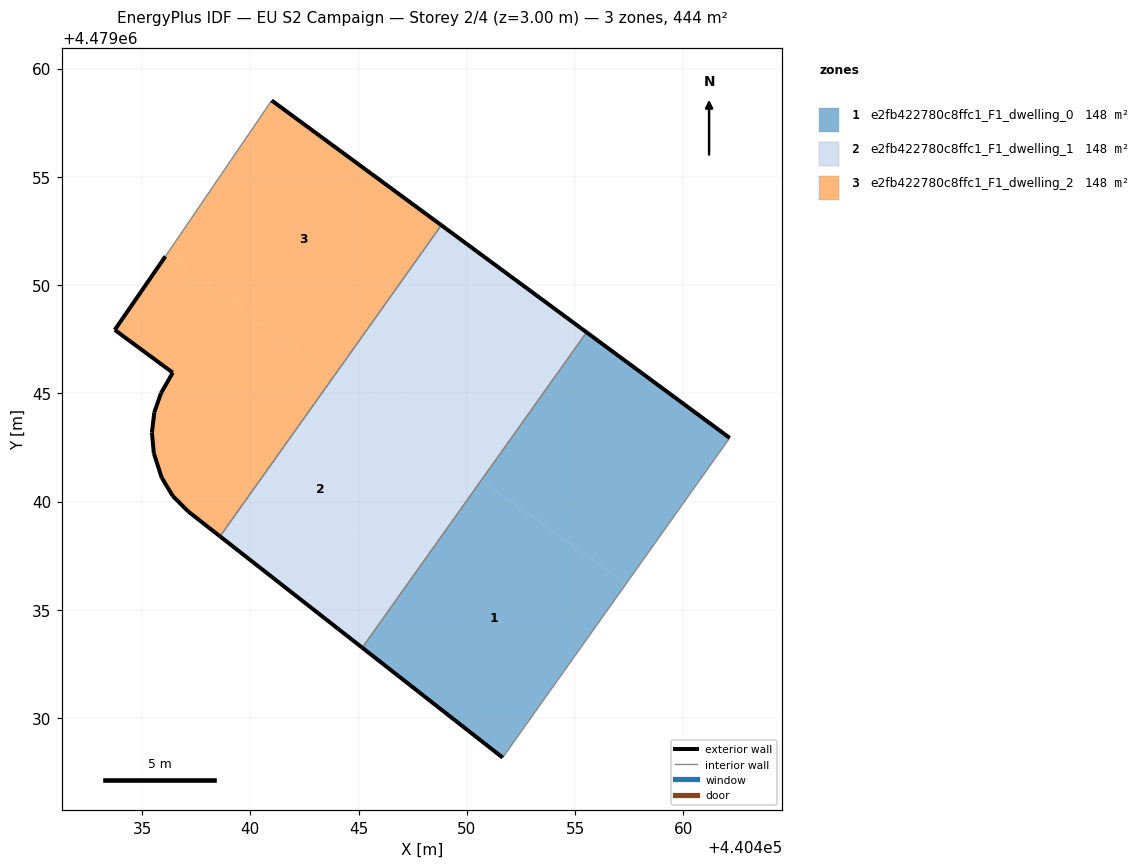
=== STOREY PLAN SPEC (per zone: floor XY polygon, exterior-wall plan segments, windows/doors) ===
zone 1: e2fb422780c8ffc1_F1_dwelling_0  (148.0 m²)
  floor: (440457.37, 4479036.21) (440462.14, 4479042.94) (440455.53, 4479047.82) (440450.67, 4479040.98)
  floor: (440451.66, 4479028.17) (440457.37, 4479036.21) (440450.67, 4479040.98) (440445.17, 4479033.25)
  exterior wall: (440455.53, 4479047.82) – (440462.14, 4479042.94)  [8.2 m]
  exterior wall: (440451.66, 4479028.17) – (440445.17, 4479033.25)  [8.2 m]
  interior walls: 2
zone 2: e2fb422780c8ffc1_F1_dwelling_1  (148.0 m²)
  floor: (440450.67, 4479040.98) (440455.53, 4479047.82) (440451.47, 4479050.81) (440446.55, 4479043.90)
  floor: (440446.55, 4479043.90) (440451.47, 4479050.81) (440448.82, 4479052.76) (440443.87, 4479045.81)
  floor: (440445.17, 4479033.25) (440450.67, 4479040.98) (440447.94, 4479042.91) (440442.54, 4479035.31)
  floor: (440442.54, 4479035.31) (440447.94, 4479042.91) (440443.87, 4479045.81) (440438.60, 4479038.39)
  exterior wall: (440448.82, 4479052.76) – (440455.53, 4479047.82)  [8.3 m]
  exterior wall: (440445.17, 4479033.25) – (440438.60, 4479038.39)  [8.3 m]
  interior walls: 2
zone 3: e2fb422780c8ffc1_F1_dwelling_2  (148.0 m²)
  floor: (440443.87, 4479045.81) (440448.82, 4479052.76) (440440.98, 4479058.53) (440436.09, 4479051.34)
  floor: (440438.60, 4479038.39) (440443.87, 4479045.81) (440436.09, 4479051.34) (440436.08, 4479051.33) (440433.74, 4479047.93) (440436.42, 4479045.95) (440435.88, 4479045.01) (440435.56, 4479044.12) (440435.45, 4479043.18) (440435.54, 4479042.24) (440435.90, 4479041.11) (440436.41, 4479040.26) (440437.13, 4479039.54)
  exterior wall: (440435.90, 4479041.11) – (440435.54, 4479042.24)  [1.2 m]
  exterior wall: (440435.54, 4479042.24) – (440435.45, 4479043.18)  [0.9 m]
  exterior wall: (440435.45, 4479043.18) – (440435.56, 4479044.12)  [0.9 m]
  exterior wall: (440435.56, 4479044.12) – (440435.88, 4479045.01)  [0.9 m]
  exterior wall: (440435.88, 4479045.01) – (440436.42, 4479045.95)  [1.1 m]
  exterior wall: (440436.42, 4479045.95) – (440433.74, 4479047.93)  [3.3 m]
  exterior wall: (440433.74, 4479047.93) – (440436.08, 4479051.33)  [4.1 m]
  exterior wall: (440440.98, 4479058.53) – (440448.82, 4479052.76)  [9.7 m]
  exterior wall: (440438.60, 4479038.39) – (440437.13, 4479039.54)  [1.9 m]
  exterior wall: (440437.13, 4479039.54) – (440436.41, 4479040.26)  [1.0 m]
  exterior wall: (440436.41, 4479040.26) – (440435.90, 4479041.11)  [1.0 m]
  interior walls: 2

=== DERIVED (storey summary) ===
Building: EU S2 Campaign
Storey: 2 of 4  (floor level z = 3.00 m)
Storey gross floor area: 444.0 m²
Zones on this storey: 3
  - e2fb422780c8ffc1_F1_dwelling_0: floor 148.0 m²; exterior wall 16.5 m (49.4 m²); WWR 0.0%
  - e2fb422780c8ffc1_F1_dwelling_1: floor 148.0 m²; exterior wall 16.7 m (50.0 m²); WWR 0.0%
  - e2fb422780c8ffc1_F1_dwelling_2: floor 148.0 m²; exterior wall 26.2 m (78.5 m²); WWR 0.0%
Zone adjacency (shared interzone walls):
  - e2fb422780c8ffc1_F1_dwelling_0 ↔ e2fb422780c8ffc1_F1_dwelling_1
  - e2fb422780c8ffc1_F1_dwelling_1 ↔ e2fb422780c8ffc1_F1_dwelling_2